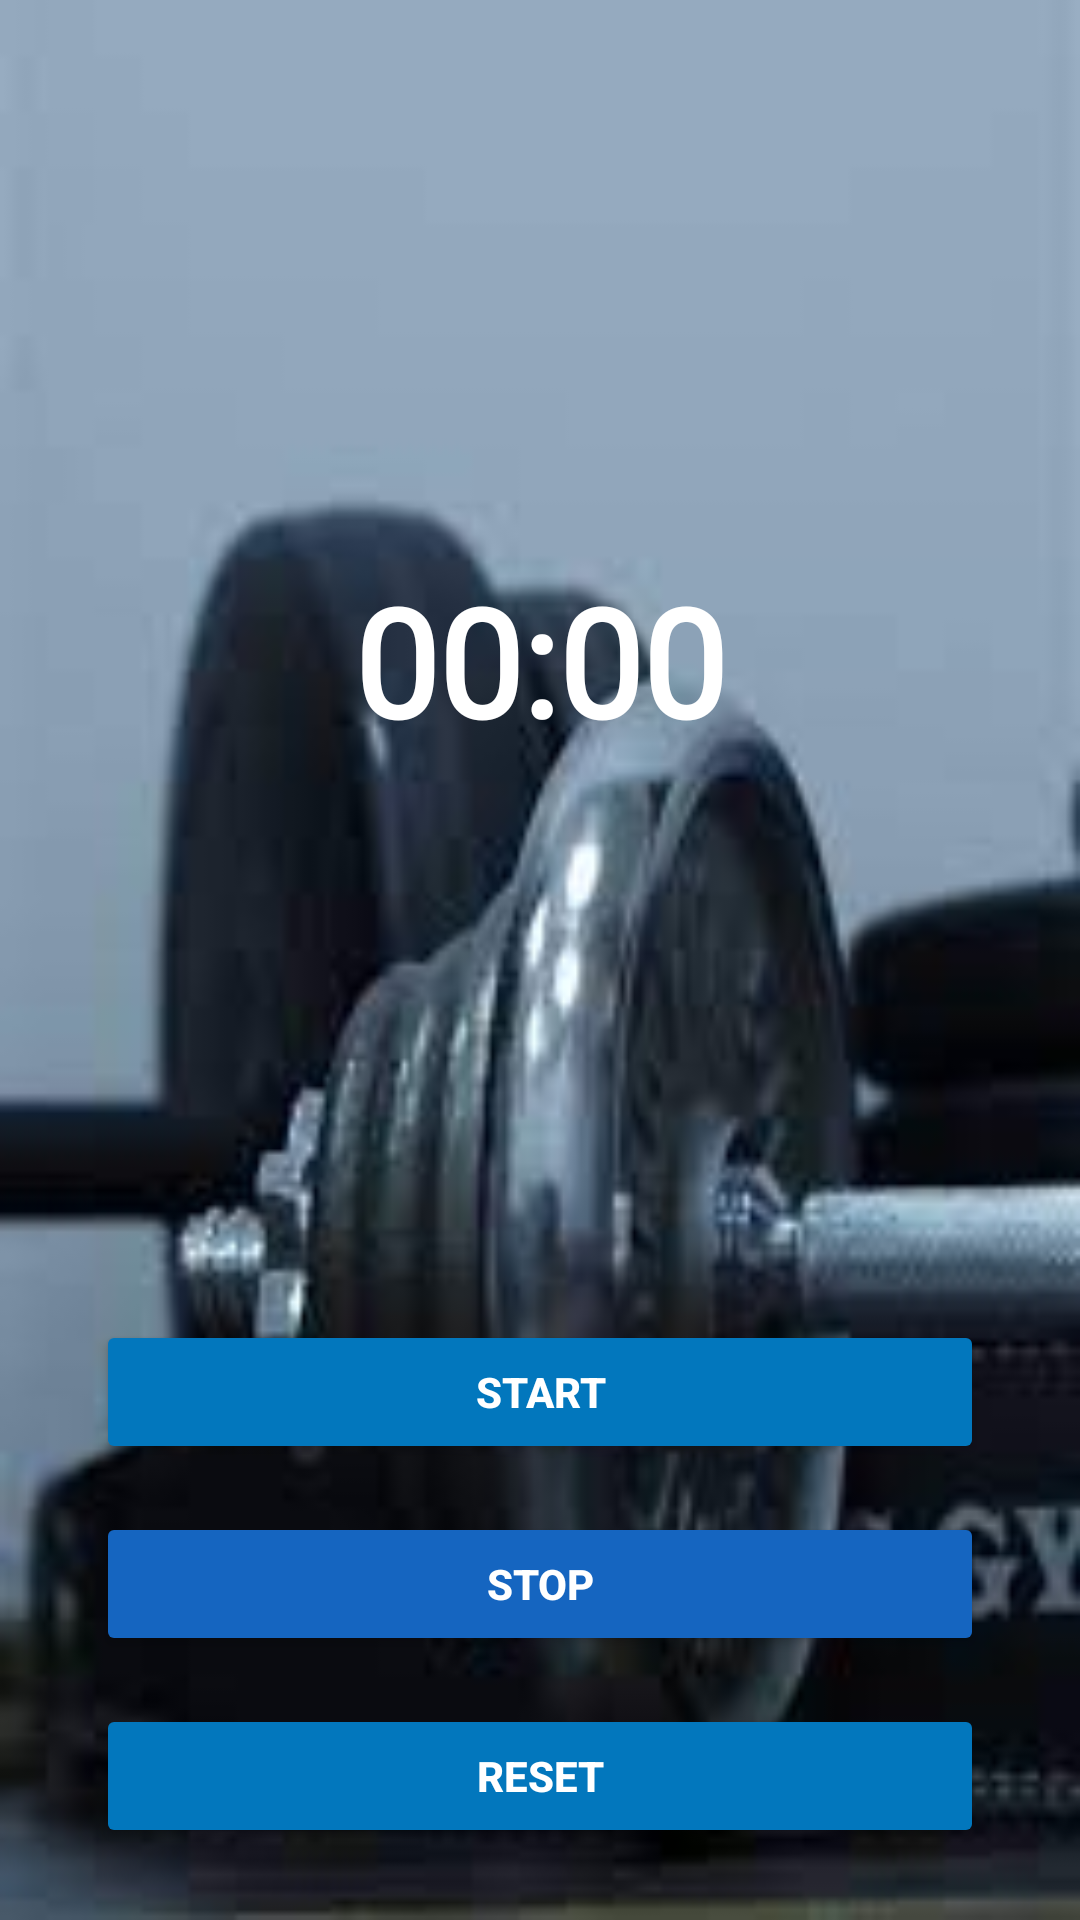

Write the Android layout XML for this screen, with the resource values it uses.
<!-- AndroidManifest.xml: application theme Theme.MyFit -->
<!-- res/layout/activity_chronometer.xml -->
<?xml version="1.0" encoding="utf-8"?>
<androidx.constraintlayout.widget.ConstraintLayout xmlns:android="http://schemas.android.com/apk/res/android"
    xmlns:app="http://schemas.android.com/apk/res-auto"
    xmlns:tools="http://schemas.android.com/tools"
    android:layout_width="match_parent"
    android:layout_height="match_parent"
    android:background="@drawable/bg7"
    tools:context=".ActivityChronometer">

    <TextView
        android:id="@+id/btnBack"
        android:layout_width="wrap_content"
        android:layout_height="wrap_content"
        android:layout_marginLeft="18dp"
        android:layout_marginTop="70dp"
        android:layout_marginEnd="320dp"
        android:layout_marginRight="320dp"
        android:layout_marginBottom="628dp"
        android:onClick="onClBack"
        android:text="@string/back"
        android:textColor="#000000"
        android:textSize="14sp"
        app:backgroundTint="#A9CFCCCC"
        app:layout_constraintBottom_toBottomOf="parent"
        app:layout_constraintEnd_toEndOf="parent"
        app:layout_constraintStart_toStartOf="parent"
        app:layout_constraintTop_toTopOf="parent" />

    <Chronometer
        android:id="@+id/chronometer"
        android:layout_width="wrap_content"
        android:layout_height="wrap_content"
        android:layout_marginStart="24dp"
        android:layout_marginTop="16dp"
        android:layout_marginEnd="24dp"
        android:layout_marginBottom="16dp"

        android:drawablePadding="20dp"
        android:fontFamily="@font/delius_unicase"
        android:gravity="center"
        android:padding="20dp"
        android:text="00:00"
        android:textColor="#FFFFFF"
        android:textSize="50sp"
        android:textStyle="bold"
        app:layout_constraintBottom_toTopOf="@+id/start"
        app:layout_constraintEnd_toEndOf="parent"
        app:layout_constraintStart_toStartOf="parent"
        app:layout_constraintTop_toTopOf="parent"></Chronometer>

    <Button
        android:id="@+id/start"
        android:layout_width="0dp"
        android:layout_height="wrap_content"
        android:layout_marginStart="32dp"
        android:layout_marginEnd="32dp"
        android:layout_marginBottom="16dp"
        android:padding="5dp"
        android:text="Start"
        android:textColor="#FFFFFF"
        android:textStyle="bold"
        app:backgroundTint="#0277BD"
        app:layout_constraintBottom_toTopOf="@+id/stop"
        app:layout_constraintEnd_toEndOf="parent"
        app:layout_constraintStart_toStartOf="parent"></Button>

    <Button
        android:id="@+id/stop"
        android:layout_width="0dp"
        android:layout_height="wrap_content"
        android:layout_marginStart="32dp"
        android:layout_marginEnd="32dp"
        android:layout_marginBottom="16dp"
        android:padding="5dp"
        android:text="Stop"
        android:textColor="#FFFFFF"
        android:textStyle="bold"
        app:backgroundTint="#1565C0"
        app:layout_constraintBottom_toTopOf="@+id/reset"
        app:layout_constraintEnd_toEndOf="parent"
        app:layout_constraintStart_toStartOf="parent"></Button>

    <Button
        android:id="@+id/reset"
        android:layout_width="0dp"
        android:layout_height="wrap_content"
        android:layout_marginStart="32dp"
        android:layout_marginEnd="32dp"
        android:layout_marginBottom="24dp"
        android:padding="5dp"
        android:text="Reset"
        android:textColor="#FFFFFF"
        android:textStyle="bold"
        app:backgroundTint="#0277BD"
        app:layout_constraintBottom_toBottomOf="parent"
        app:layout_constraintEnd_toEndOf="parent"
        app:layout_constraintStart_toStartOf="parent"></Button>


</androidx.constraintlayout.widget.ConstraintLayout>
<!-- resources referenced by this layout -->
<resources>
  <!-- drawable bg7: jpg bitmap (drawable, 4582 bytes) -->
  <string name="back" translatable="false">&lt; Back</string>
  <style name="Theme.MyFit" parent="Theme.MaterialComponents.DayNight.DarkActionBar">
          
          <item name="colorPrimary">@color/purple_500</item>
          <item name="colorPrimaryVariant">@color/purple_700</item>
          <item name="colorOnPrimary">@color/white</item>
          
          <item name="colorSecondary">@color/teal_200</item>
          <item name="colorSecondaryVariant">@color/teal_700</item>
          <item name="colorOnSecondary">@color/black</item>
          
          <item name="android:statusBarColor" tools:targetApi="l">?attr/colorPrimaryVariant</item>
          
      </style>
  <!-- not gathered from this repository: default colours our renderer supplied (Android Studio template values) -->
  <color name="purple_500">#FF6200EE</color>
  <color name="purple_700">#FF3700B3</color>
  <color name="teal_200">#FF03DAC5</color>
  <color name="teal_700">#FF018786</color>
  <color name="black">#FF000000</color>
  <color name="white">#FFFFFFFF</color>
</resources>
